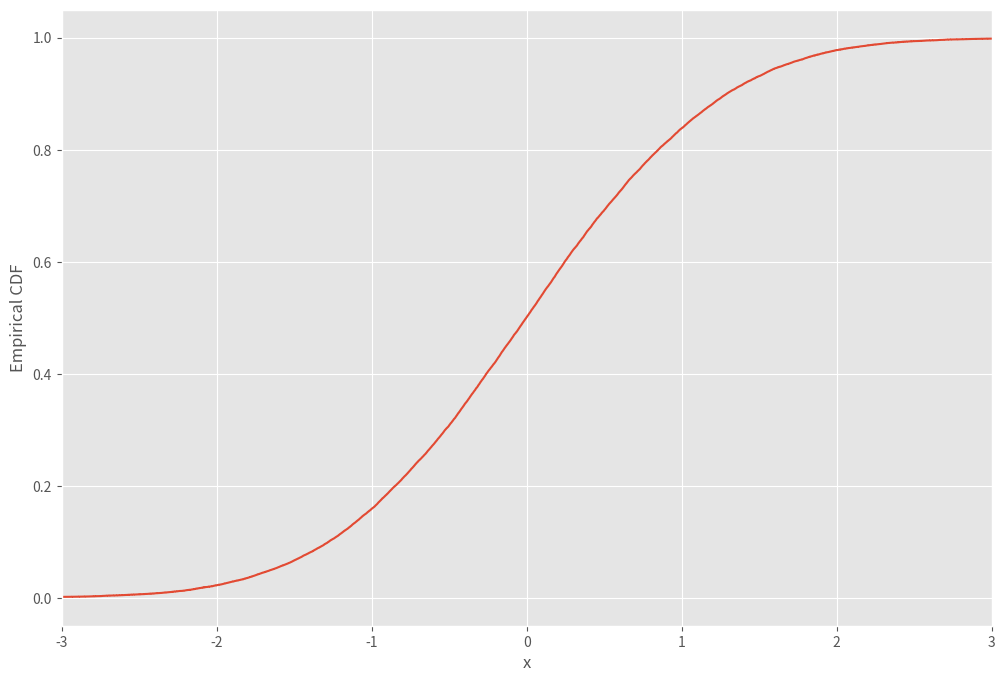
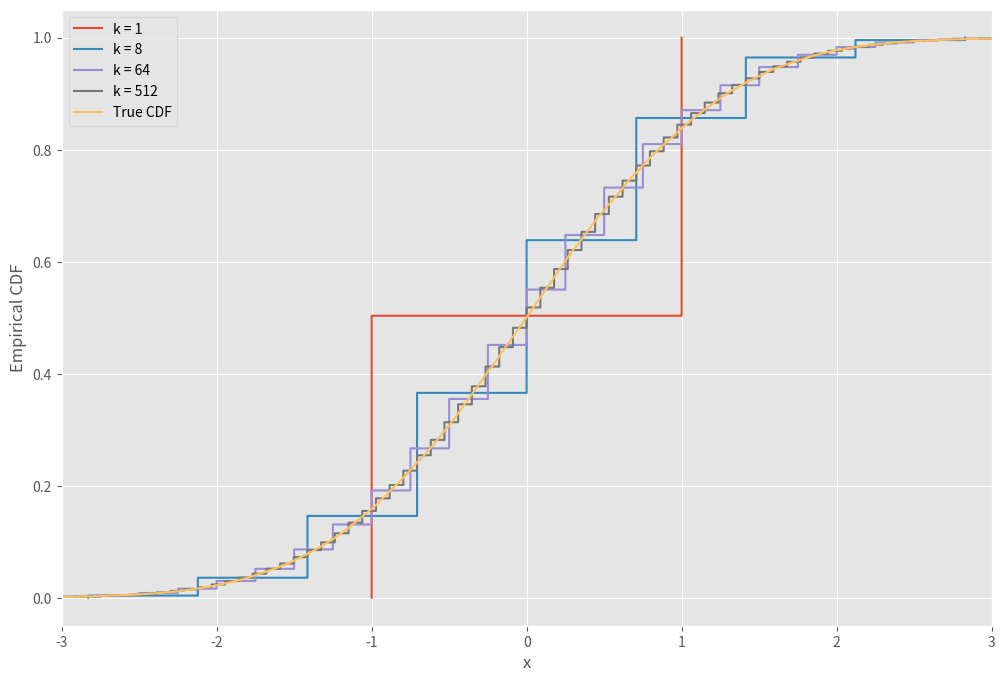

The matplotlib source for these figures, in order:
import numpy as np
import matplotlib.pyplot as plt

plt.style.use("ggplot")

# Part 1
A = np.array([[0, 2, 4],
              [2, 4, 2],
              [3, 3, 1]])

A_inv = np.linalg.inv(A)

b = np.array([-2, -2, -4])
c = np.array([1, 1, 1])

print(A_inv.dot(b))
print(A.dot(c))

# Part 2
n = 40000
z = np.random.randn(n)

plt.figure(figsize=(12, 8))
plt.step(sorted(z), np.arange(1, n + 1) / float(n))
plt.xlim(-3, 3)
plt.xlabel("x")
plt.ylabel("Empirical CDF")
plt.show()

plt.figure(figsize=(12, 8))
for k in [1, 8, 64, 512]:
    y = np.sum(np.sign(np.random.randn(n, k)) * np.sqrt(1. / k), axis=1)
    plt.step(sorted(y), np.arange(1, n + 1) / float(n), label=f"k = {k}")

plt.step(sorted(z), np.arange(1, n + 1) / float(n), label="True CDF")
plt.xlim(-3, 3)
plt.xlabel("x")
plt.ylabel("Empirical CDF")
plt.legend()
plt.show()
